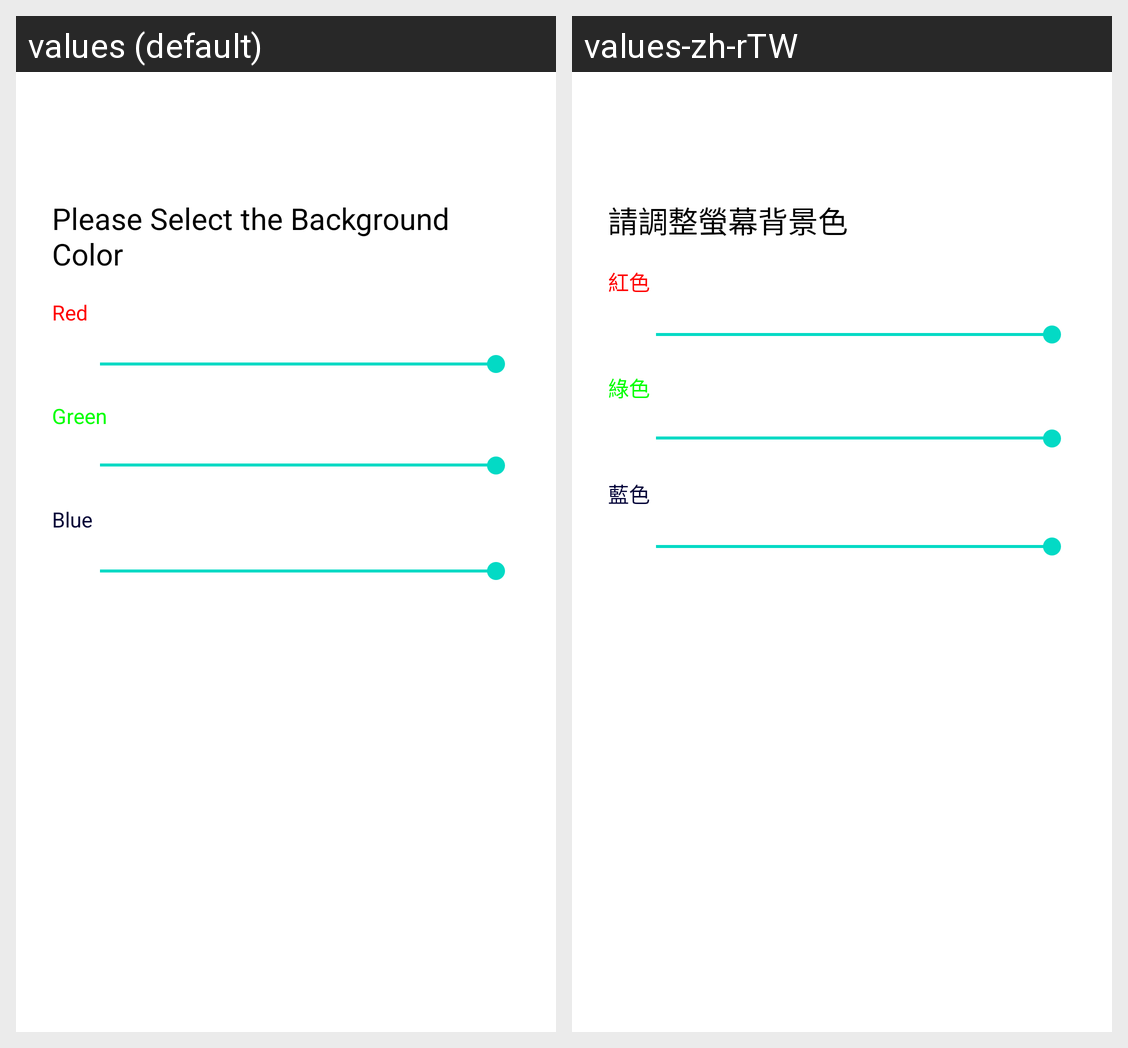

Locale-by-locale string values for the Android screen shown in this grid:
Android screen res/layout/activity_main.xml rendered under 2 locales, left to right: values (default), values-zh-rTW. Device: Nexus 5 (rendered at 1080×1920; each locale shown at half size, 540×960, under a caption strip naming it); theme Theme.Ex42.
Strings drawn on this screen, with the default value and each locale's value (text and hints the layout hard-codes, and strings that could not be matched under every locale, appear in the picture but are not listed):

tvTitle
  values: Please Select the Background Color
  values-zh-rTW: 請調整螢幕背景色

tvGreen
  values: Green
  values-zh-rTW: 綠色

tvRed
  values: Red
  values-zh-rTW: 紅色

tvBlue
  values: Blue
  values-zh-rTW: 藍色
